Image classification data set "mass_roads_new" (jaapstefels/leren_beslissen on GitHub). Class labels (2): map, sat.

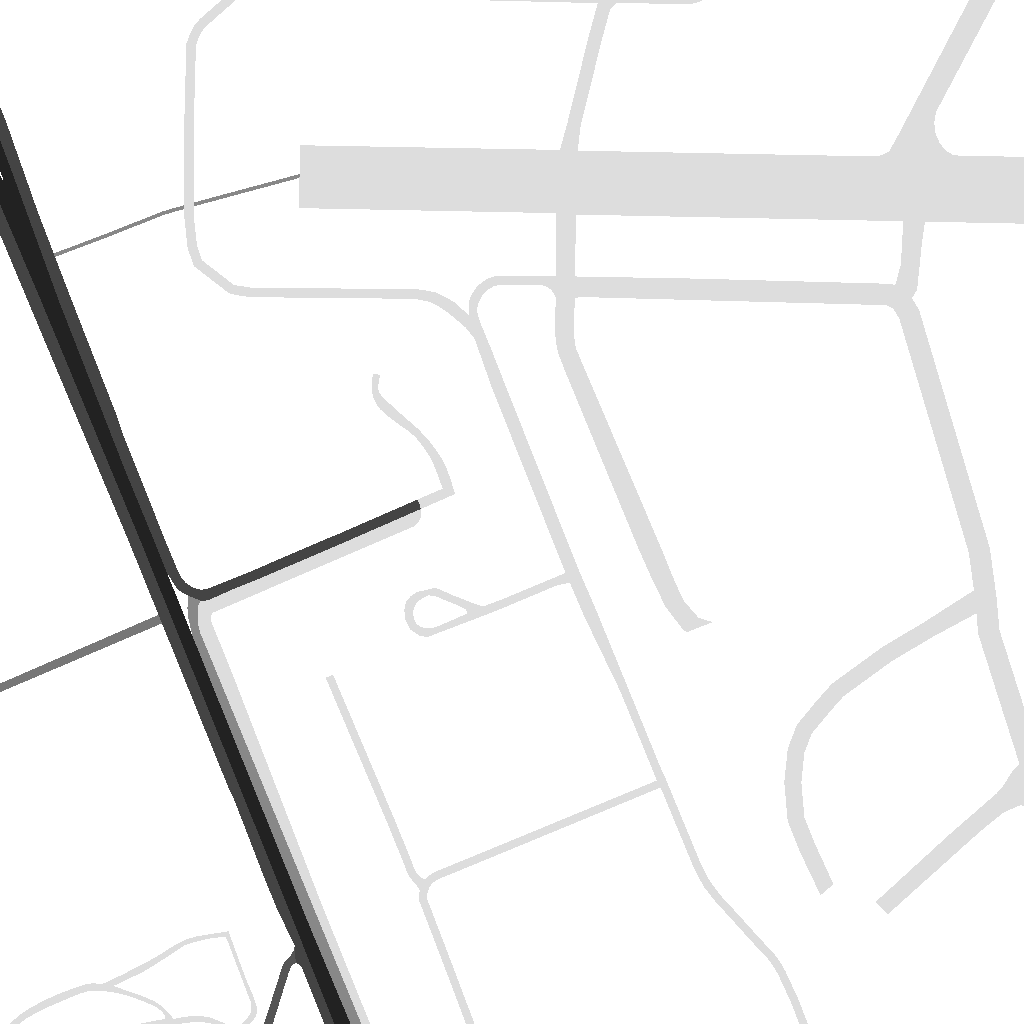
Label: map

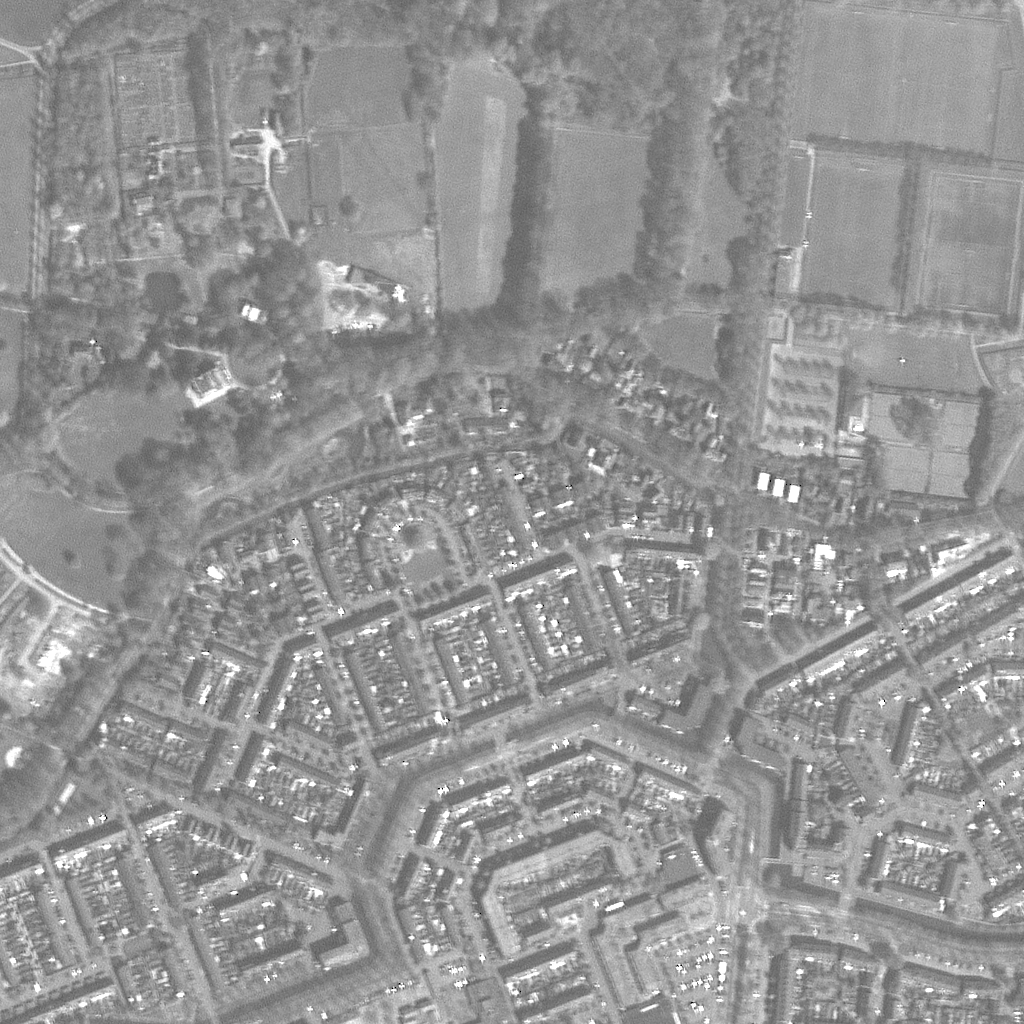
Label: sat

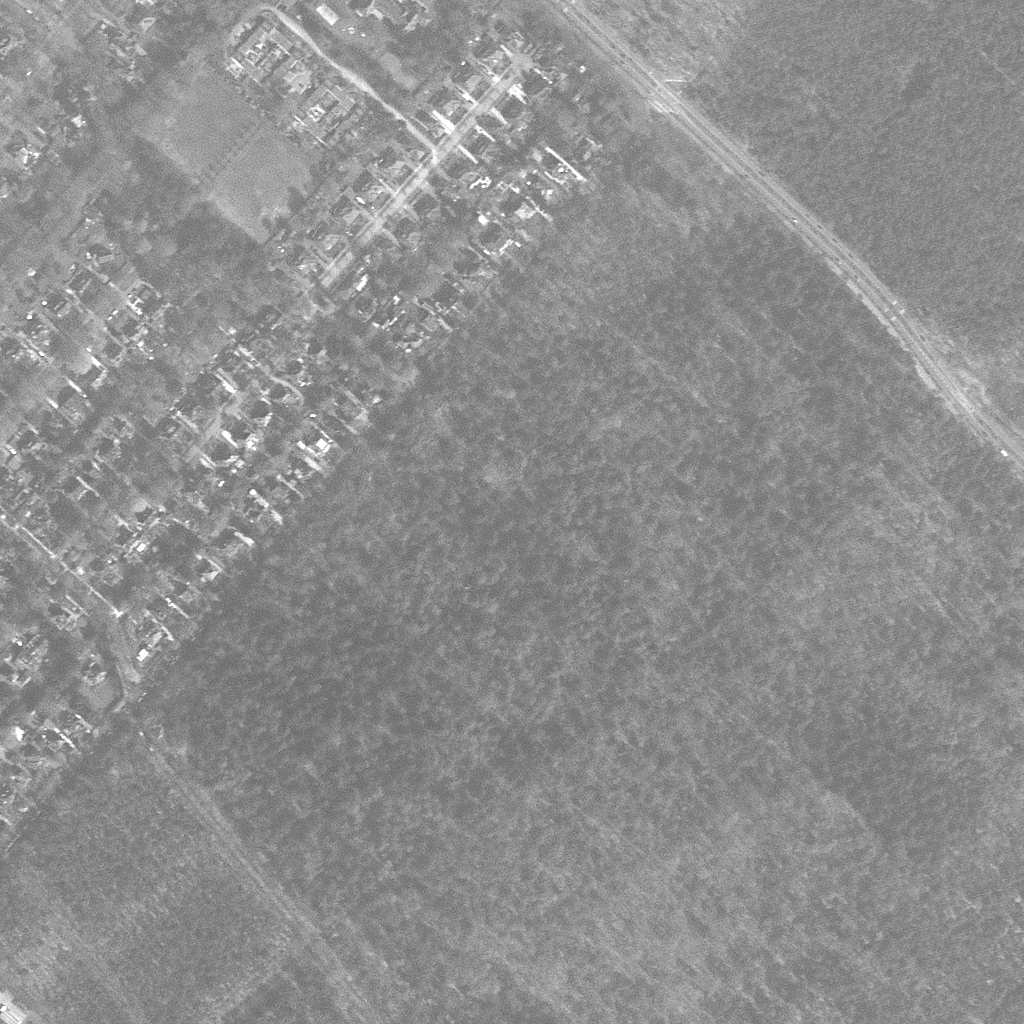
Label: sat

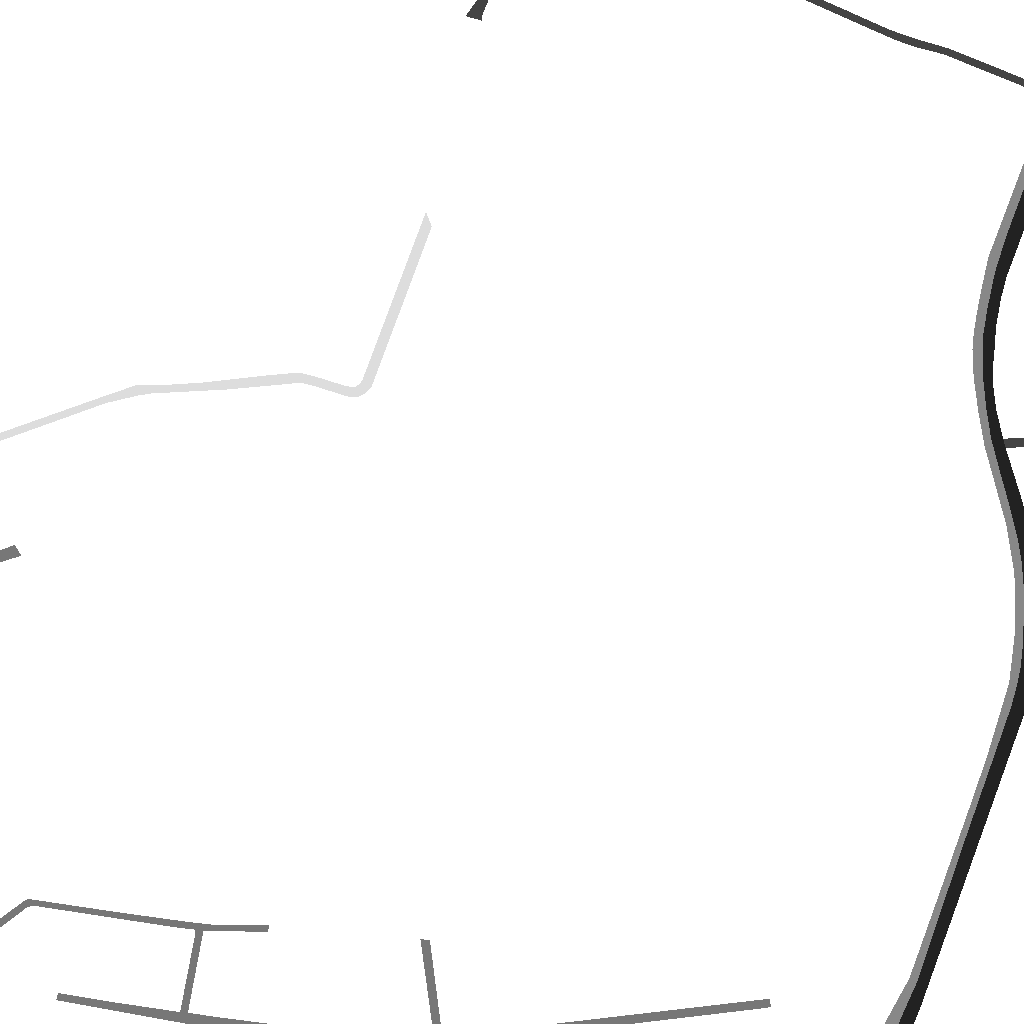
Label: map

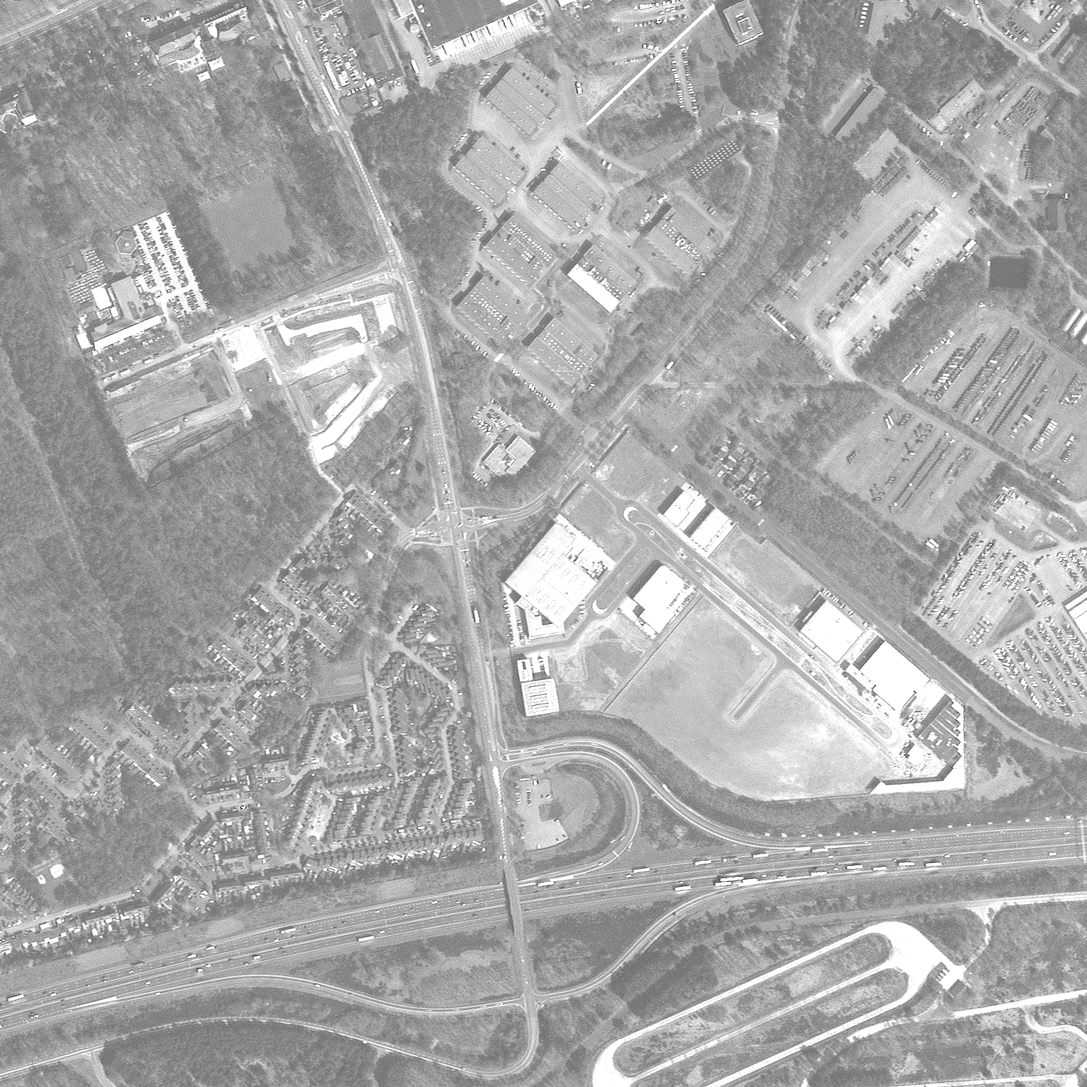
Label: sat

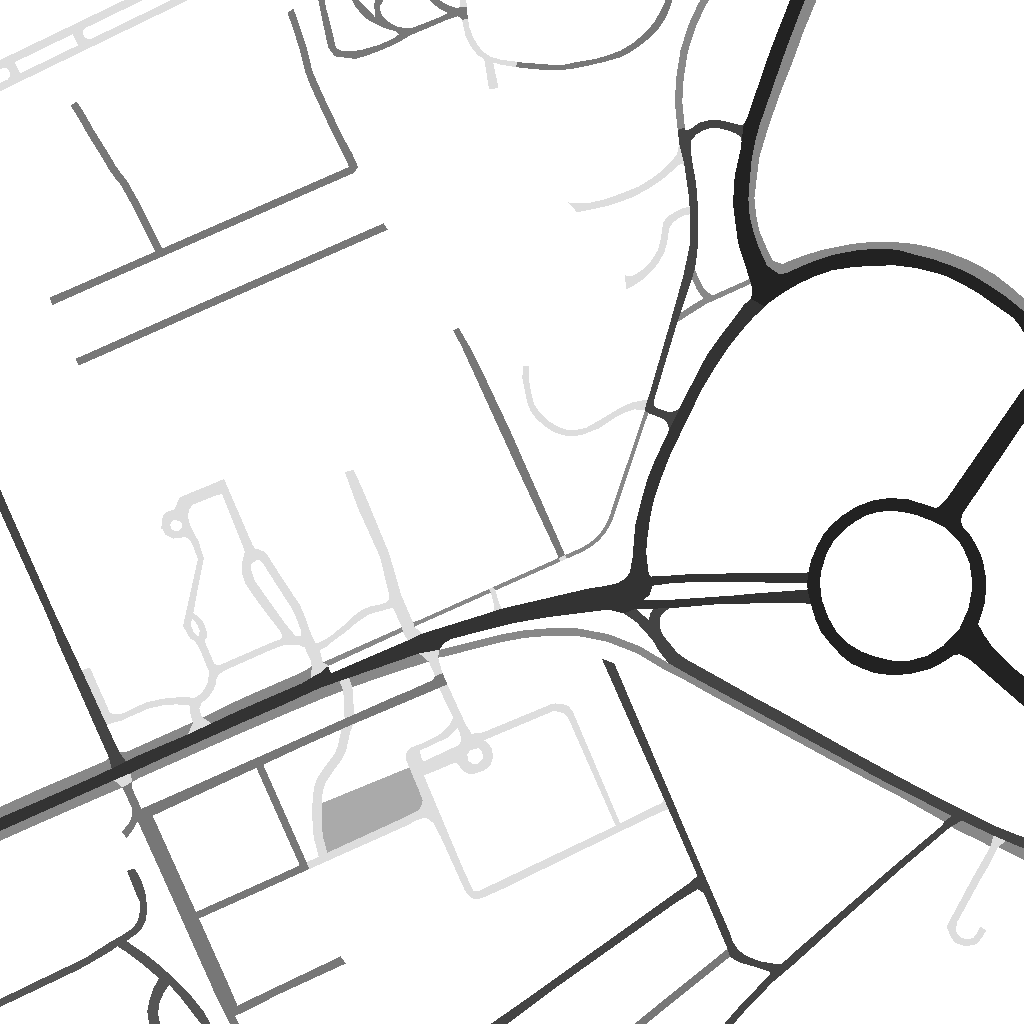
Label: map
